Photos from the image-classification dataset "data" in the GitHub repository tnklab/seminar_-recognition. Its 2 classes are: kinoko, takenoko.

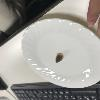
Label: takenoko

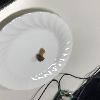
Label: kinoko

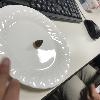
Label: takenoko

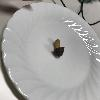
Label: kinoko

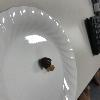
Label: kinoko

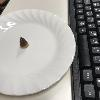
Label: takenoko
